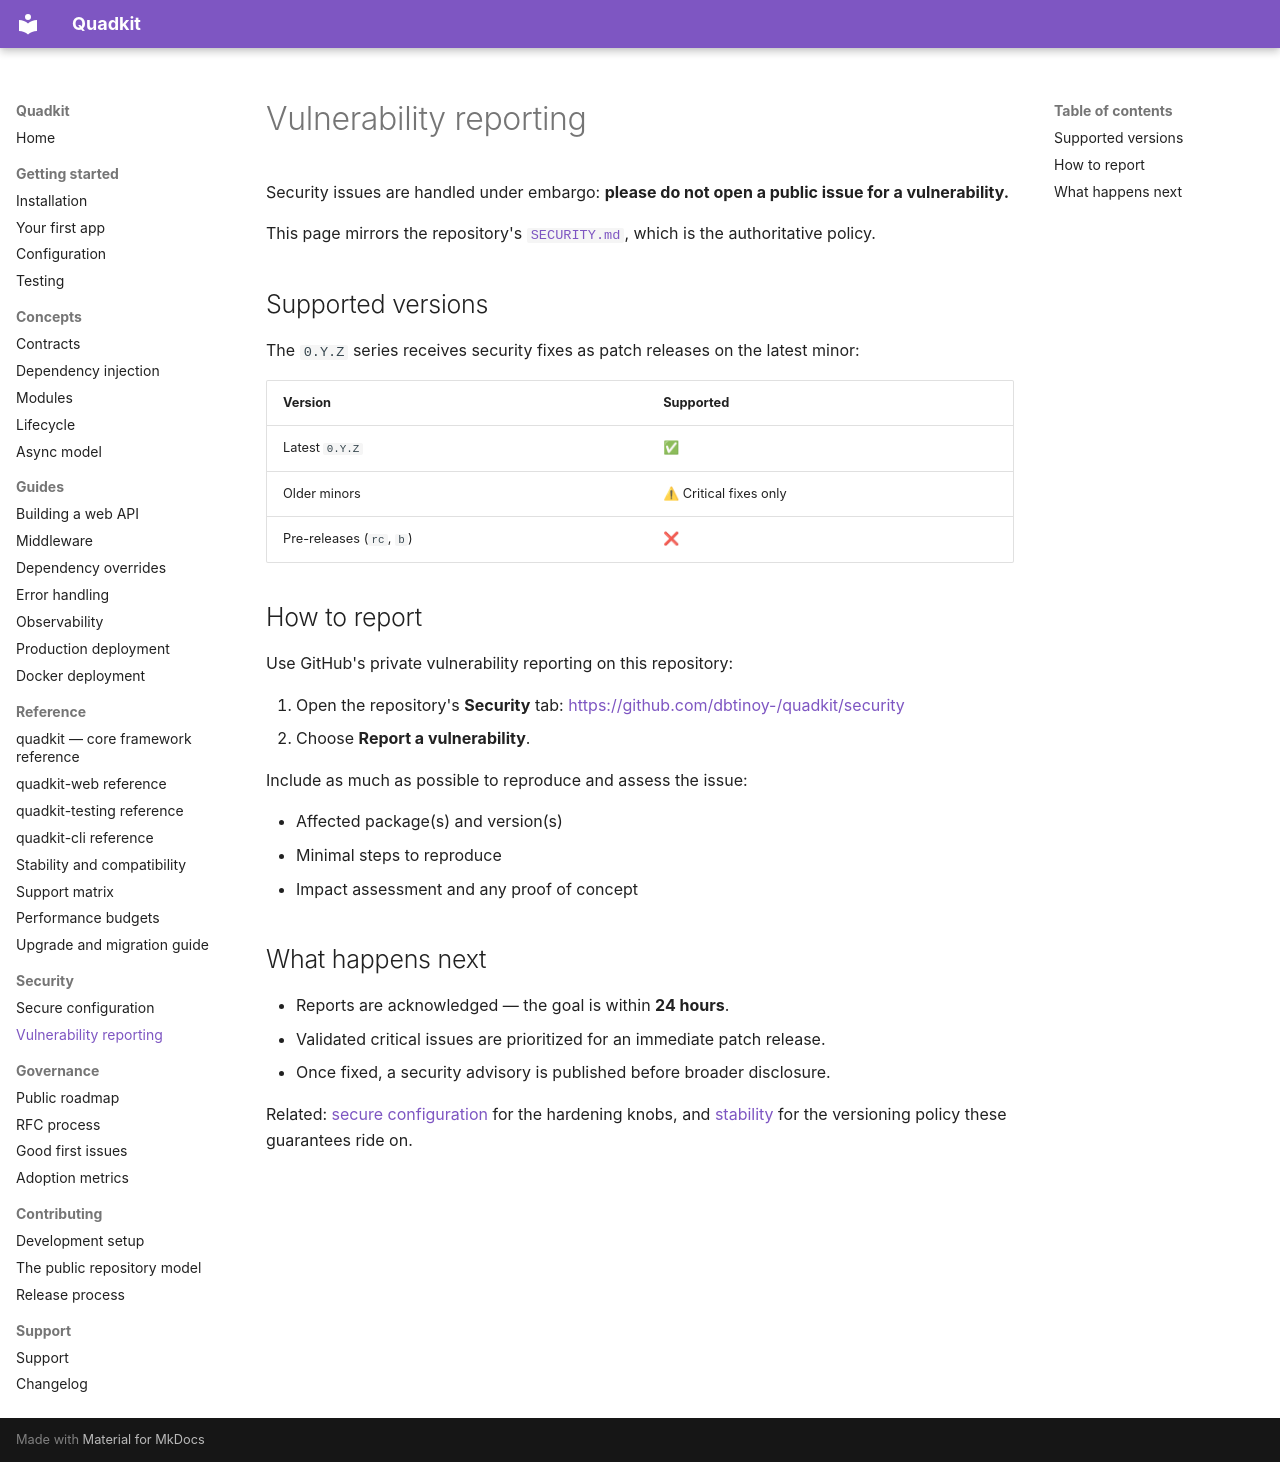

repository: dbtinoy-/quadkit · page: security/vulnerability-reporting/index.html · generator: mkdocs

# Vulnerability reporting

Security issues are handled under embargo: **please do not open a public
issue for a vulnerability.**

This page mirrors the repository's
[`SECURITY.md`](https://github.com/dbtinoy-/quadkit/blob/main/SECURITY.md),
which is the authoritative policy.

## Supported versions

The `0.Y.Z` series receives security fixes as patch releases on the
latest minor:

| Version | Supported |
| --- | --- |
| Latest `0.Y.Z` | ✅ |
| Older minors | ⚠ Critical fixes only |
| Pre-releases (`rc`, `b`) | ❌ |

## How to report

Use GitHub's private vulnerability reporting on this repository:

1. Open the repository's **Security** tab:
   <https://github.com/dbtinoy-/quadkit/security>
2. Choose **Report a vulnerability**.

Include as much as possible to reproduce and assess the issue:

- Affected package(s) and version(s)
- Minimal steps to reproduce
- Impact assessment and any proof of concept

## What happens next

- Reports are acknowledged — the goal is within **24 hours**.
- Validated critical issues are prioritized for an immediate patch
  release.
- Once fixed, a security advisory is published before broader
  disclosure.

Related: [secure configuration](./secure-configuration.md) for the
hardening knobs, and [stability](../reference/stability.md) for the
versioning policy these guarantees ride on.
